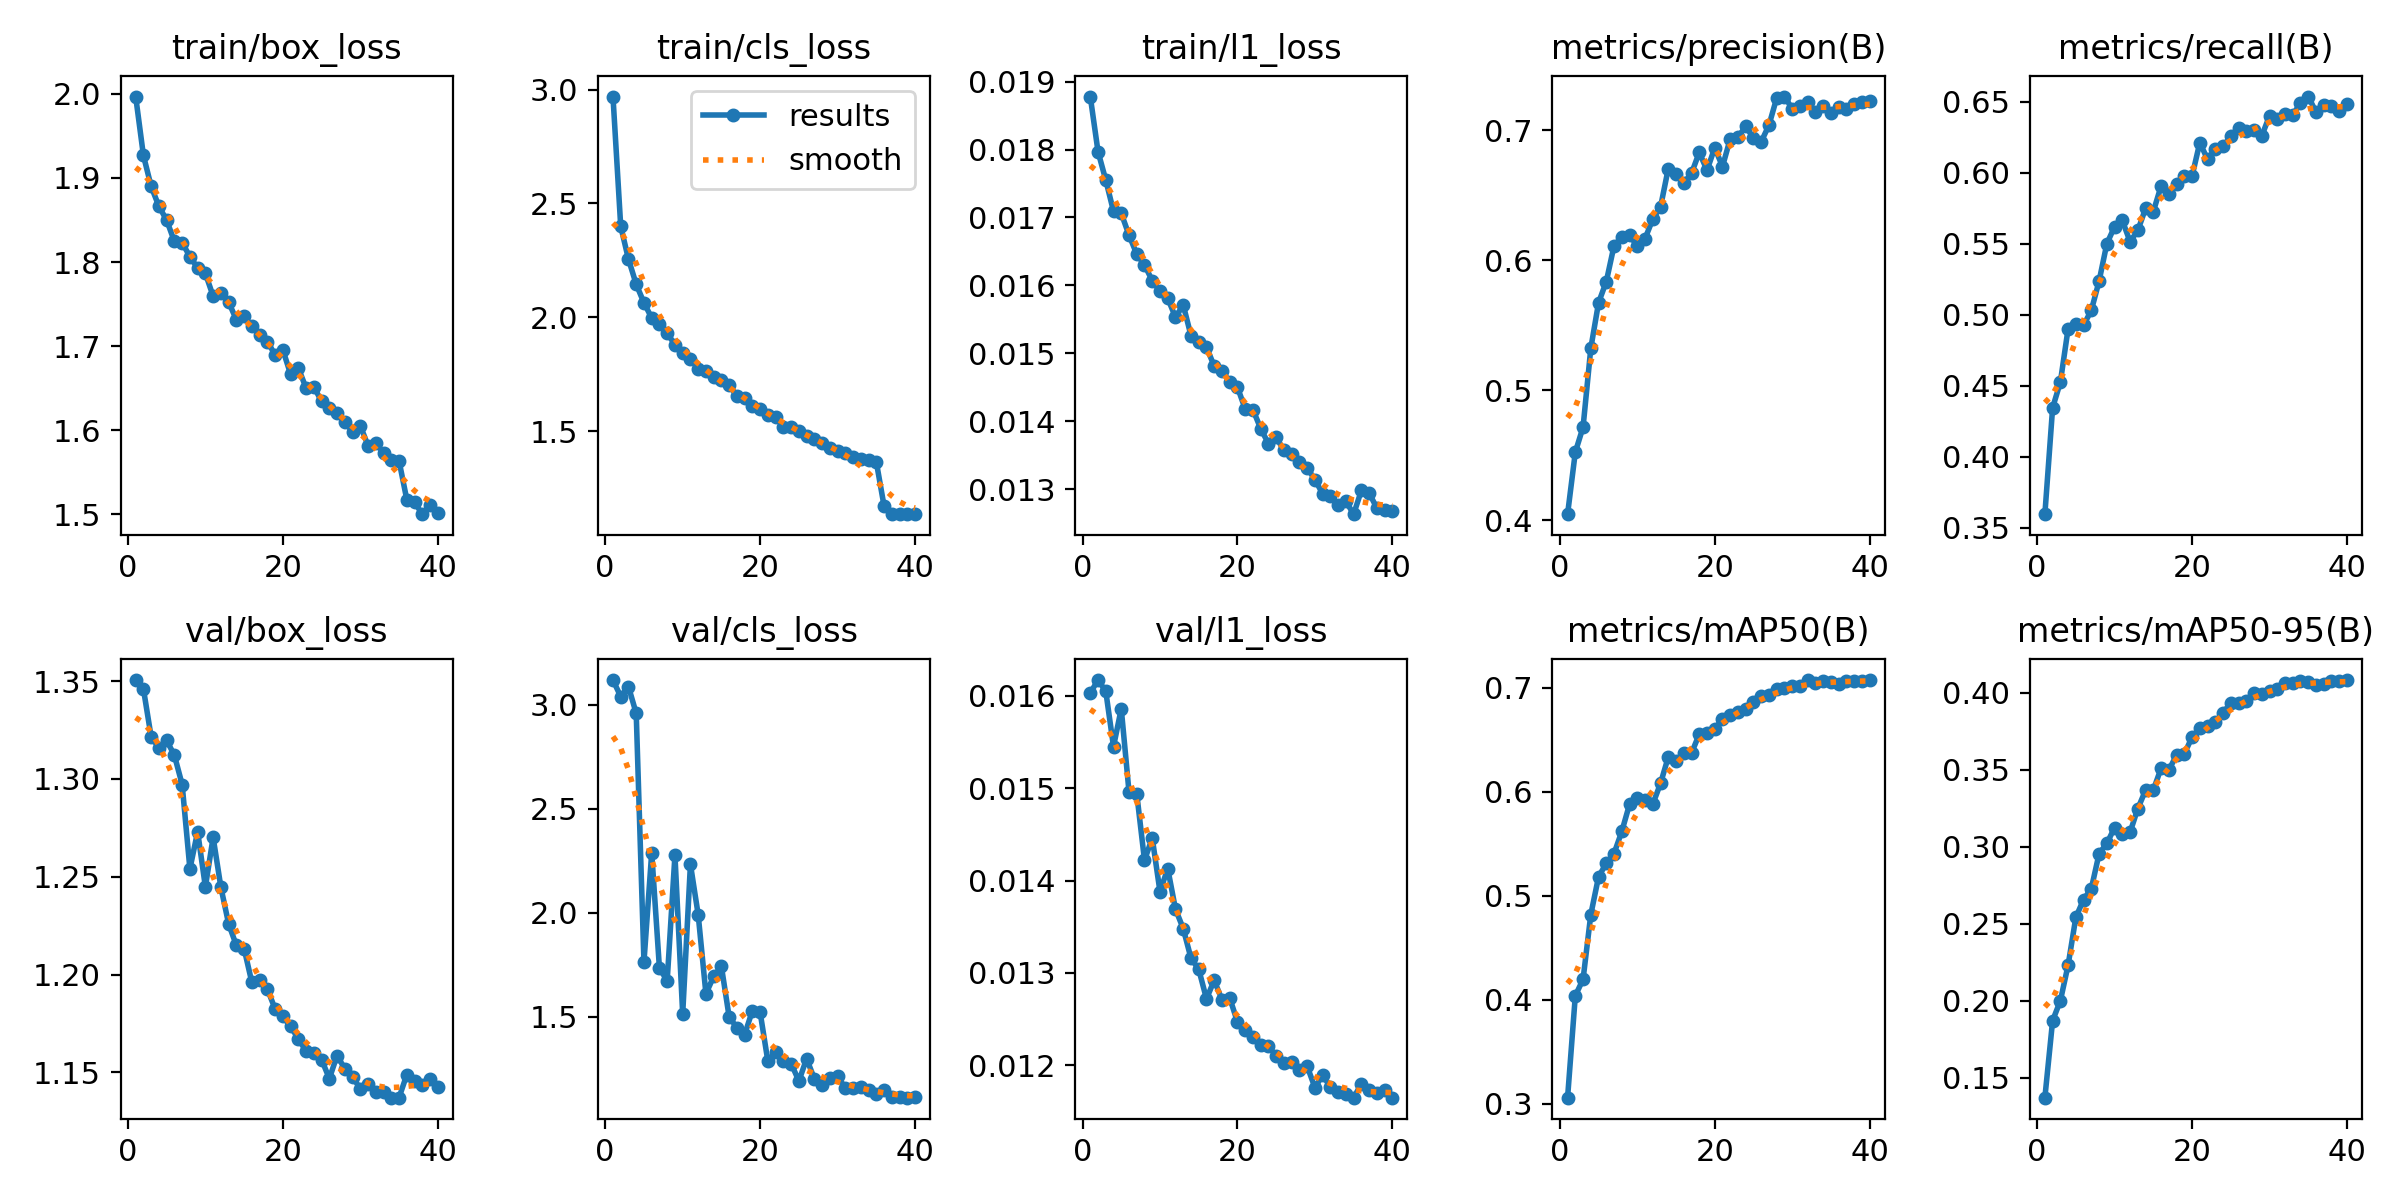

Source data for this figure (header and first rows):
epoch, time, train/box_loss, train/cls_loss, train/l1_loss, metrics/precision(B), metrics/recall(B), metrics/mAP50(B), metrics/mAP50-95(B), val/box_loss, val/cls_loss, val/l1_loss, lr/pg0, lr/pg1, lr/pg2
1, 405.7, 1.997, 2.969, 0.01878, 0.4046, 0.3596, 0.3057, 0.137, 1.351, 3.119, 0.01603, 0.0004994, 0.0004994, 0.05056
2, 806.2, 1.927, 2.4, 0.01797, 0.4523, 0.4345, 0.4038, 0.187, 1.346, 3.04, 0.01617, 0.0009979, 0.0009979, 0.001055
3, 1205, 1.89, 2.256, 0.01755, 0.4716, 0.4526, 0.4196, 0.2, 1.321, 3.088, 0.01605, 0.0009939, 0.0009939, 0.0009939
4, 1604, 1.866, 2.146, 0.01709, 0.5323, 0.4902, 0.4819, 0.2231, 1.316, 2.959, 0.01545, 0.0009863, 0.0009863, 0.0009863
5, 2003, 1.85, 2.064, 0.01706, 0.5673, 0.4934, 0.5182, 0.2542, 1.32, 1.763, 0.01586, 0.0009758, 0.0009758, 0.0009758
6, 2402, 1.824, 1.998, 0.01674, 0.5835, 0.4926, 0.5311, 0.2657, 1.312, 2.288, 0.01496, 0.0009623, 0.0009623, 0.0009623
7, 2801, 1.823, 1.972, 0.01646, 0.6111, 0.5032, 0.5405, 0.2729, 1.297, 1.732, 0.01494, 0.000946, 0.000946, 0.000946
8, 3201, 1.806, 1.931, 0.0163, 0.6178, 0.5237, 0.5617, 0.2955, 1.254, 1.673, 0.01422, 0.0009271, 0.0009271, 0.0009271
9, 3600, 1.793, 1.88, 0.01607, 0.6196, 0.55, 0.588, 0.3021, 1.273, 2.277, 0.01446, 0.0009055, 0.0009055, 0.0009055
10, 3999, 1.786, 1.842, 0.01591, 0.6106, 0.562, 0.5939, 0.3125, 1.245, 1.512, 0.01388, 0.0008814, 0.0008814, 0.0008814
11, 4398, 1.759, 1.816, 0.01581, 0.6166, 0.5664, 0.5921, 0.3083, 1.27, 2.233, 0.01413, 0.000855, 0.000855, 0.000855
12, 4798, 1.763, 1.775, 0.01553, 0.6315, 0.5514, 0.588, 0.3095, 1.245, 1.991, 0.01369, 0.0008265, 0.0008265, 0.0008265
13, 5197, 1.752, 1.763, 0.01571, 0.6409, 0.5594, 0.608, 0.3247, 1.226, 1.61, 0.01348, 0.000796, 0.000796, 0.000796
14, 5596, 1.731, 1.74, 0.01526, 0.6704, 0.5749, 0.6333, 0.3367, 1.215, 1.693, 0.01316, 0.0007636, 0.0007636, 0.0007636
15, 5995, 1.736, 1.724, 0.01517, 0.666, 0.5726, 0.6291, 0.3368, 1.213, 1.741, 0.01304, 0.0007297, 0.0007297, 0.0007297
16, 6394, 1.724, 1.705, 0.01509, 0.6594, 0.5906, 0.6375, 0.351, 1.196, 1.498, 0.01272, 0.0006944, 0.0006944, 0.0006944
17, 6793, 1.713, 1.654, 0.01481, 0.6667, 0.5853, 0.6371, 0.3498, 1.197, 1.447, 0.01292, 0.000658, 0.000658, 0.000658
18, 7192, 1.705, 1.645, 0.01474, 0.6829, 0.5923, 0.6553, 0.3596, 1.193, 1.414, 0.01271, 0.0006206, 0.0006206, 0.0006206
19, 7591, 1.69, 1.613, 0.01458, 0.6691, 0.5976, 0.656, 0.3604, 1.182, 1.529, 0.01273, 0.0005824, 0.0005824, 0.0005824
20, 7990, 1.696, 1.6, 0.0145, 0.6865, 0.5975, 0.6603, 0.3712, 1.179, 1.52, 0.01247, 0.0005438, 0.0005438, 0.0005438
21, 8389, 1.667, 1.572, 0.01418, 0.672, 0.6212, 0.6701, 0.3771, 1.173, 1.285, 0.01238, 0.000505, 0.000505, 0.000505
22, 8788, 1.674, 1.565, 0.01417, 0.6934, 0.6095, 0.6734, 0.3781, 1.167, 1.33, 0.01231, 0.0004662, 0.0004662, 0.0004662
23, 9187, 1.65, 1.52, 0.01389, 0.6946, 0.6168, 0.6764, 0.3811, 1.161, 1.288, 0.01222, 0.0004276, 0.0004276, 0.0004276
24, 9586, 1.652, 1.52, 0.01367, 0.7029, 0.6185, 0.6797, 0.387, 1.16, 1.275, 0.01221, 0.0003894, 0.0003894, 0.0003894
25, 9985, 1.634, 1.503, 0.01376, 0.6938, 0.6255, 0.6864, 0.3934, 1.157, 1.191, 0.0121, 0.000352, 0.000352, 0.000352
26, 10384, 1.626, 1.478, 0.01357, 0.6911, 0.6315, 0.6923, 0.3932, 1.147, 1.298, 0.01202, 0.0003156, 0.0003156, 0.0003156
27, 10783, 1.621, 1.468, 0.01352, 0.7038, 0.6294, 0.6932, 0.3948, 1.159, 1.201, 0.01204, 0.0002803, 0.0002803, 0.0002803
28, 11182, 1.61, 1.447, 0.0134, 0.7248, 0.6301, 0.6988, 0.4002, 1.152, 1.171, 0.01195, 0.0002464, 0.0002464, 0.0002464
29, 11581, 1.598, 1.428, 0.01331, 0.7258, 0.6259, 0.6999, 0.399, 1.148, 1.203, 0.01199, 0.000214, 0.000214, 0.000214
30, 11980, 1.605, 1.412, 0.01314, 0.7165, 0.6401, 0.7013, 0.4012, 1.142, 1.213, 0.01176, 0.0001835, 0.0001835, 0.0001835
31, 12379, 1.582, 1.405, 0.01293, 0.7188, 0.6375, 0.7017, 0.4025, 1.144, 1.156, 0.01189, 0.000155, 0.000155, 0.000155
32, 12778, 1.585, 1.389, 0.0129, 0.7215, 0.6414, 0.7072, 0.4067, 1.14, 1.156, 0.01177, 0.0001286, 0.0001286, 0.0001286
33, 13177, 1.573, 1.379, 0.01276, 0.7136, 0.6407, 0.7044, 0.4064, 1.14, 1.159, 0.01171, 0.0001045, 0.0001045, 0.0001045
34, 13576, 1.565, 1.376, 0.01282, 0.7186, 0.6492, 0.7061, 0.4076, 1.137, 1.145, 0.01169, 8.29431e-05, 8.29431e-05, 8.29431e-05
35, 13976, 1.564, 1.366, 0.01263, 0.7133, 0.6536, 0.7057, 0.4071, 1.137, 1.129, 0.01165, 6.39518e-05, 6.39518e-05, 6.39518e-05
36, 14384, 1.518, 1.172, 0.01298, 0.7181, 0.6428, 0.7039, 0.4053, 1.149, 1.145, 0.0118, 4.76796e-05, 4.76796e-05, 4.76796e-05
37, 14780, 1.514, 1.139, 0.01294, 0.716, 0.6474, 0.7061, 0.4054, 1.146, 1.113, 0.01173, 3.4227e-05, 3.4227e-05, 3.4227e-05
38, 15176, 1.5, 1.137, 0.01272, 0.7202, 0.6468, 0.7069, 0.4075, 1.143, 1.116, 0.0117, 2.36769e-05, 2.36769e-05, 2.36769e-05
39, 15573, 1.511, 1.137, 0.01269, 0.7219, 0.6431, 0.7068, 0.4078, 1.146, 1.11, 0.01173, 1.60943e-05, 1.60943e-05, 1.60943e-05
40, 15970, 1.502, 1.138, 0.01268, 0.7222, 0.6487, 0.7074, 0.4083, 1.143, 1.113, 0.01165, 1.15259e-05, 1.15259e-05, 1.15259e-05
